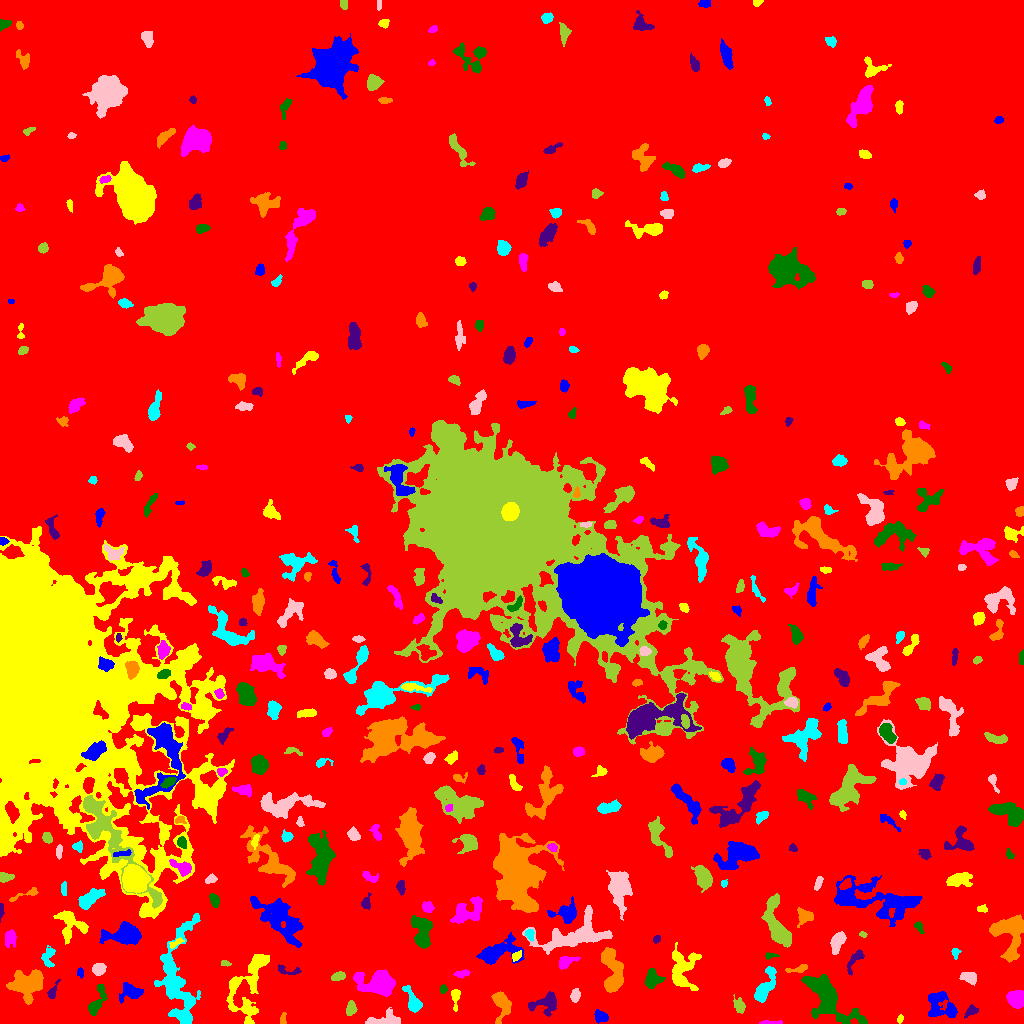

The table this chart was drawn from, first rows:
ID, X, Y, A, B, theta, total_flux, mu_max, mu_median, mu_mean, R_fwhm, R_e, R10, R90, x_start, x_end, y_start, y_end, area, greylevel
0, 521.6, 480.3, 300.7, 285.5, -1.108, 2794725, 17.0, 3.0, 3.289, 92.01, 250.9, 96.59, 401.7, 0, 1023, 0, 1023, 849732, 3.289
1, 600.9, 6.95, 3.312, 2.403, -0.3716, 439.0, 7.0, 3.0, 2.986, 4.442, 3.656, 1.382, 5.557, 594, 608, 0, 14, 147, 11.99
2, 900.3, 4.745, 1.935, 1.364, 1.198, 98.0, 4.0, 2.0, 1.96, 3.192, 2.111, 0.7979, 3.192, 897, 903, 0, 9, 50, 9.96
3, 769.8, 0.7679, 6.143, 0.7788, -0.003005, 112.0, 4.0, 1.0, 1.436, 3.385, 2.523, 0.7979, 3.989, 759, 782, 0, 3, 78, 9.436
4, 826.4, 25.33, 15.84, 7.193, -0.8698, 5755, 20.0, 4.0, 4.953, 5.528, 9.788, 3.385, 16.05, 801, 867, 0, 49, 1162, 11.95
5, 971.2, 12.39, 3.877, 2.133, 0.6204, 220.0, 4.0, 2.0, 1.93, 4.918, 3.478, 1.262, 5.293, 964, 978, 5, 19, 114, 10.93
6, 282.4, 3.084, 3.009, 1.53, 1.453, 95.0, 4.0, 1.0, 1.397, 2.877, 2.185, 0.7979, 3.7, 280, 286, 0, 11, 68, 9.397
7, 413.4, 21, 6.579, 2.804, -1.102, 1103, 12.0, 3.0, 4.226, 4.886, 4.442, 1.693, 7.715, 402, 422, 11, 38, 261, 13.23
8, 385.5, 3.486, 9.313, 3.277, 0.06912, 1292, 13.0, 4.0, 4.471, 3.742, 5.352, 1.954, 8.273, 365, 400, 0, 16, 289, 11.47
9, 350.8, 14.33, 3.104, 2.172, 1.338, 359.0, 9.0, 2.0, 2.699, 2.706, 3.141, 1.128, 5.14, 346, 357, 8, 23, 133, 10.7
10, 625.1, 4.168, 5.25, 2.932, -0.1396, 936.0, 11.0, 3.0, 3.48, 4.406, 4.406, 1.693, 7.378, 614, 642, 0, 14, 269, 11.48
11, 940.9, 17.45, 9.276, 6.083, -0.5762, 1755, 10.0, 3.0, 3.51, 6.628, 6.628, 2.394, 10.84, 928, 957, 6, 32, 500, 10.51
12, 455, 26.14, 5.237, 1.943, 1.562, 437.0, 8.0, 3.0, 3.19, 4.222, 3.338, 1.262, 5.352, 451, 460, 12, 34, 137, 11.19
13, 1015, 24.65, 4.372, 3.815, -1.044, 1284, 9.0, 5.0, 4.669, 6.887, 5.293, 2.111, 8.019, 1006, 1023, 15, 33, 275, 11.67
14, 96.59, 21.49, 9.227, 2.883, 1.171, 819.0, 8.0, 3.0, 2.957, 5.262, 4.983, 1.871, 8.038, 88, 107, 8, 39, 277, 9.957
15, 546.7, 21.27, 6.678, 4.362, 0.5022, 967.0, 10.0, 2.0, 2.732, 4.549, 4.82, 1.784, 8.311, 528, 556, 7, 32, 354, 11.73
16, 501.6, 18.98, 7.823, 4.2, -1.475, 1091, 7.0, 3.0, 3.144, 6.482, 6.024, 2.326, 9.236, 491, 511, 0, 32, 347, 10.14
17, 177.7, 43.69, 28.19, 9.405, -1.55, 6716, 12.0, 4.0, 4.311, 10.84, 12.89, 4.82, 19.83, 154, 200, 0, 110, 1558, 10.31
18, 575.5, 27.97, 2.992, 2.103, 1.395, 559.0, 13.0, 4.0, 4.697, 3.038, 3.09, 1.128, 5.109, 570, 580, 21, 35, 119, 11.7
19, 739.3, 17.51, 3.287, 2.121, -1.262, 409.0, 7.0, 2.0, 2.764, 4.029, 3.241, 1.262, 5.293, 733, 745, 10, 29, 148, 10.76
20, 787, 22.61, 4.251, 1.749, -0.6971, 129.0, 4.0, 1.0, 1.358, 3.523, 2.646, 0.9772, 4.297, 781, 795, 16, 28, 95, 10.36
21, 130.7, 31.6, 5.385, 3.819, -0.006606, 1151, 11.0, 3.0, 4.067, 4.687, 4.918, 1.871, 8.137, 119, 143, 20, 41, 283, 11.07
22, 248.7, 40.67, 20.85, 8.29, 1.202, 3575, 10.0, 3.0, 3.447, 9.356, 9.558, 3.523, 15.69, 226, 269, 0, 69, 1037, 10.45
23, 379.2, 39.69, 8.662, 5.348, -0.1147, 4872, 24.0, 5.0, 6.665, 6.482, 7.047, 2.646, 12.41, 353, 395, 27, 54, 731, 13.66
24, 443.2, 34.25, 1.98, 1.776, 1.262, 179.0, 6.0, 3.0, 2.983, 3.338, 2.459, 0.9772, 3.742, 440, 447, 30, 39, 60, 12.98
25, 52.17, 31.3, 4.151, 1.789, 1.145, 241.0, 6.0, 2.0, 2.171, 3.656, 2.932, 1.128, 4.951, 47, 60, 25, 44, 111, 10.17
26, 27.5, 39.48, 8.838, 7.086, 0.4294, 3935, 12.0, 5.0, 5.398, 10.25, 8.921, 3.478, 13.52, 6, 43, 19, 54, 729, 11.4
27, 764.7, 36.26, 10.04, 3.3, 1.143, 1918, 12.0, 4.0, 4.795, 6.747, 5.971, 2.326, 9.707, 754, 776, 21, 57, 400, 12.79
28, 970.1, 45.89, 3.59, 2.494, -0.1885, 551.0, 8.0, 2.0, 3.203, 4.618, 3.568, 1.382, 5.781, 959, 976, 38, 51, 172, 12.2
29, 337.7, 47.07, 3.266, 1.885, 0.2981, 267.0, 6.0, 2.0, 2.322, 4.068, 3.192, 1.128, 4.918, 331, 345, 43, 52, 115, 11.32
30, 923.8, 45.36, 1.915, 1.674, -0.4433, 107.0, 5.0, 2.0, 2.184, 2.185, 2.111, 0.7979, 3.338, 920, 927, 42, 48, 49, 10.18
31, 80.2, 50.35, 2.442, 1.664, -1.492, 127.0, 4.0, 2.0, 2.082, 3.785, 2.523, 0.9772, 3.868, 77, 83, 45, 56, 61, 10.08
32, 682.2, 53.82, 11.02, 7.318, -1.554, 1911, 8.0, 3.0, 2.891, 8.482, 7.736, 2.985, 12.13, 672, 701, 33, 81, 661, 10.89
33, 462.1, 50.14, 4.047, 1.568, 0.1433, 273.0, 6.0, 3.0, 2.676, 4.184, 3.09, 1.262, 4.82, 453, 470, 45, 54, 102, 10.68
34, 652.4, 44.18, 4.363, 3.622, 1.315, 1024, 10.0, 4.0, 4.063, 5.528, 4.72, 1.784, 7.569, 645, 665, 35, 55, 252, 11.06
35, 286.5, 53.37, 7.072, 2.212, -0.1752, 310.0, 7.0, 2.0, 2.403, 2.706, 3.523, 1.262, 5.499, 278, 301, 49, 59, 129, 10.4
36, 797.2, 54.13, 6.125, 1.67, 0.1736, 264.0, 5.0, 2.0, 2.182, 3.29, 3.656, 1.262, 5.499, 785, 807, 51, 59, 121, 11.18
37, 48.18, 66.01, 5.786, 2.931, 1.437, 364.0, 5.0, 2.0, 1.978, 3.785, 4.37, 1.596, 6.747, 41, 55, 56, 78, 184, 8.978
38, 98.37, 54.01, 2.853, 2.527, 0.5184, 660.0, 11.0, 4.0, 4.342, 4.26, 3.478, 1.382, 5.441, 92, 106, 48, 60, 152, 14.34
39, 225.7, 60.28, 2.215, 1.286, -0.2857, 110.0, 5.0, 1.0, 2.0, 2.394, 2.034, 0.7979, 3.478, 221, 231, 57, 63, 55, 10.0
40, 922.8, 64.55, 2.869, 1.986, 1.056, 199.0, 5.0, 2.0, 2.01, 3.141, 2.877, 0.9772, 4.583, 916, 927, 59, 71, 99, 10.01
41, 497.4, 71.23, 12.26, 5.651, 0.3256, 3411, 16.0, 5.0, 5.555, 6.283, 7.527, 2.706, 12.44, 476, 524, 59, 91, 614, 13.56
42, 516, 67.42, 2.874, 1.671, 0.6866, 204.0, 5.0, 2.0, 2.488, 3.568, 2.706, 1.128, 4.222, 512, 521, 62, 73, 82, 16.49
43, 565.1, 61.2, 4.649, 2.6, 0.3938, 608.0, 8.0, 3.0, 3.435, 4.983, 3.785, 1.493, 6.232, 559, 580, 54, 67, 177, 14.44
44, 769.6, 67.48, 2.93, 1.316, 0.05838, 174.0, 8.0, 2.0, 2.597, 2.394, 2.185, 0.7979, 3.613, 765, 779, 64, 71, 67, 12.6
45, 855.1, 63.99, 7.453, 2.383, 0.9903, 521.0, 7.0, 3.0, 2.878, 4.068, 4.26, 1.596, 6.676, 847, 864, 48, 74, 181, 9.878
46, 612.4, 51.08, 12.15, 4.767, -1.421, 3357, 13.0, 5.0, 5.149, 7.548, 7.797, 2.932, 12.48, 601, 623, 31, 76, 652, 13.15
47, 955.4, 70.17, 2.614, 1.749, -1.545, 228.0, 8.0, 3.0, 3.081, 2.821, 2.523, 0.9772, 4.146, 951, 961, 64, 75, 74, 12.08
48, 837.3, 81.74, 5.53, 2.82, 1.176, 1442, 13.0, 6.0, 5.91, 5.585, 4.951, 1.954, 7.653, 830, 846, 69, 92, 244, 11.91
49, 777.7, 95.64, 12.99, 4.479, -1.229, 5650, 25.0, 6.0, 7.958, 6.933, 7.313, 2.764, 12.58, 761, 791, 76, 130, 710, 14.96
50, 738.6, 85.56, 2.43, 2.04, 1.128, 302.0, 7.0, 4.0, 3.595, 3.7, 2.821, 1.128, 4.406, 734, 743, 79, 90, 84, 10.6
51, 125.4, 88.56, 9.231, 4.531, 0.02192, 2663, 10.0, 4.0, 4.529, 9.097, 7.203, 2.985, 11.59, 99, 141, 79, 102, 588, 11.53
52, 176.4, 80.85, 3.976, 1.448, 0.4919, 218.0, 6.0, 2.0, 2.627, 3.338, 2.646, 0.9772, 4.37, 169, 184, 75, 86, 83, 12.63
53, 10.18, 85.33, 4.256, 3.005, 1.443, 472.0, 5.0, 3.0, 2.713, 5.499, 4.442, 1.693, 6.676, 5, 16, 76, 94, 174, 10.71
54, 421.6, 91.4, 8.788, 3.982, -1.371, 3665, 22.0, 7.0, 7.716, 6.358, 6.457, 2.394, 10.22, 411, 432, 75, 108, 475, 15.72
55, 656.3, 84.13, 2.044, 1.644, 0.9147, 124.0, 5.0, 2.0, 2.214, 2.821, 2.326, 0.7979, 3.613, 653, 660, 80, 88, 56, 11.21
56, 1009, 90.46, 11.51, 8.173, -1.505, 5567, 16.0, 6.0, 6.881, 9.997, 8.938, 3.523, 14.03, 989, 1023, 61, 109, 809, 12.88
57, 529.6, 89.17, 2.415, 1.831, -1.383, 277.0, 8.0, 3.0, 3.078, 3.523, 2.646, 0.9772, 4.222, 525, 534, 82, 94, 90, 15.08
58, 574.8, 88.64, 19.34, 7.482, 0.2167, 5294, 12.0, 4.0, 4.599, 10.48, 10.37, 3.989, 16.77, 522, 612, 69, 118, 1151, 11.6
59, 862.7, 89.0, 1.819, 1.23, -0.2675, 83.0, 5.0, 2.0, 1.93, 2.111, 1.784, 0.5642, 2.932, 859, 867, 86, 92, 43, 9.93
... 373 more rows
